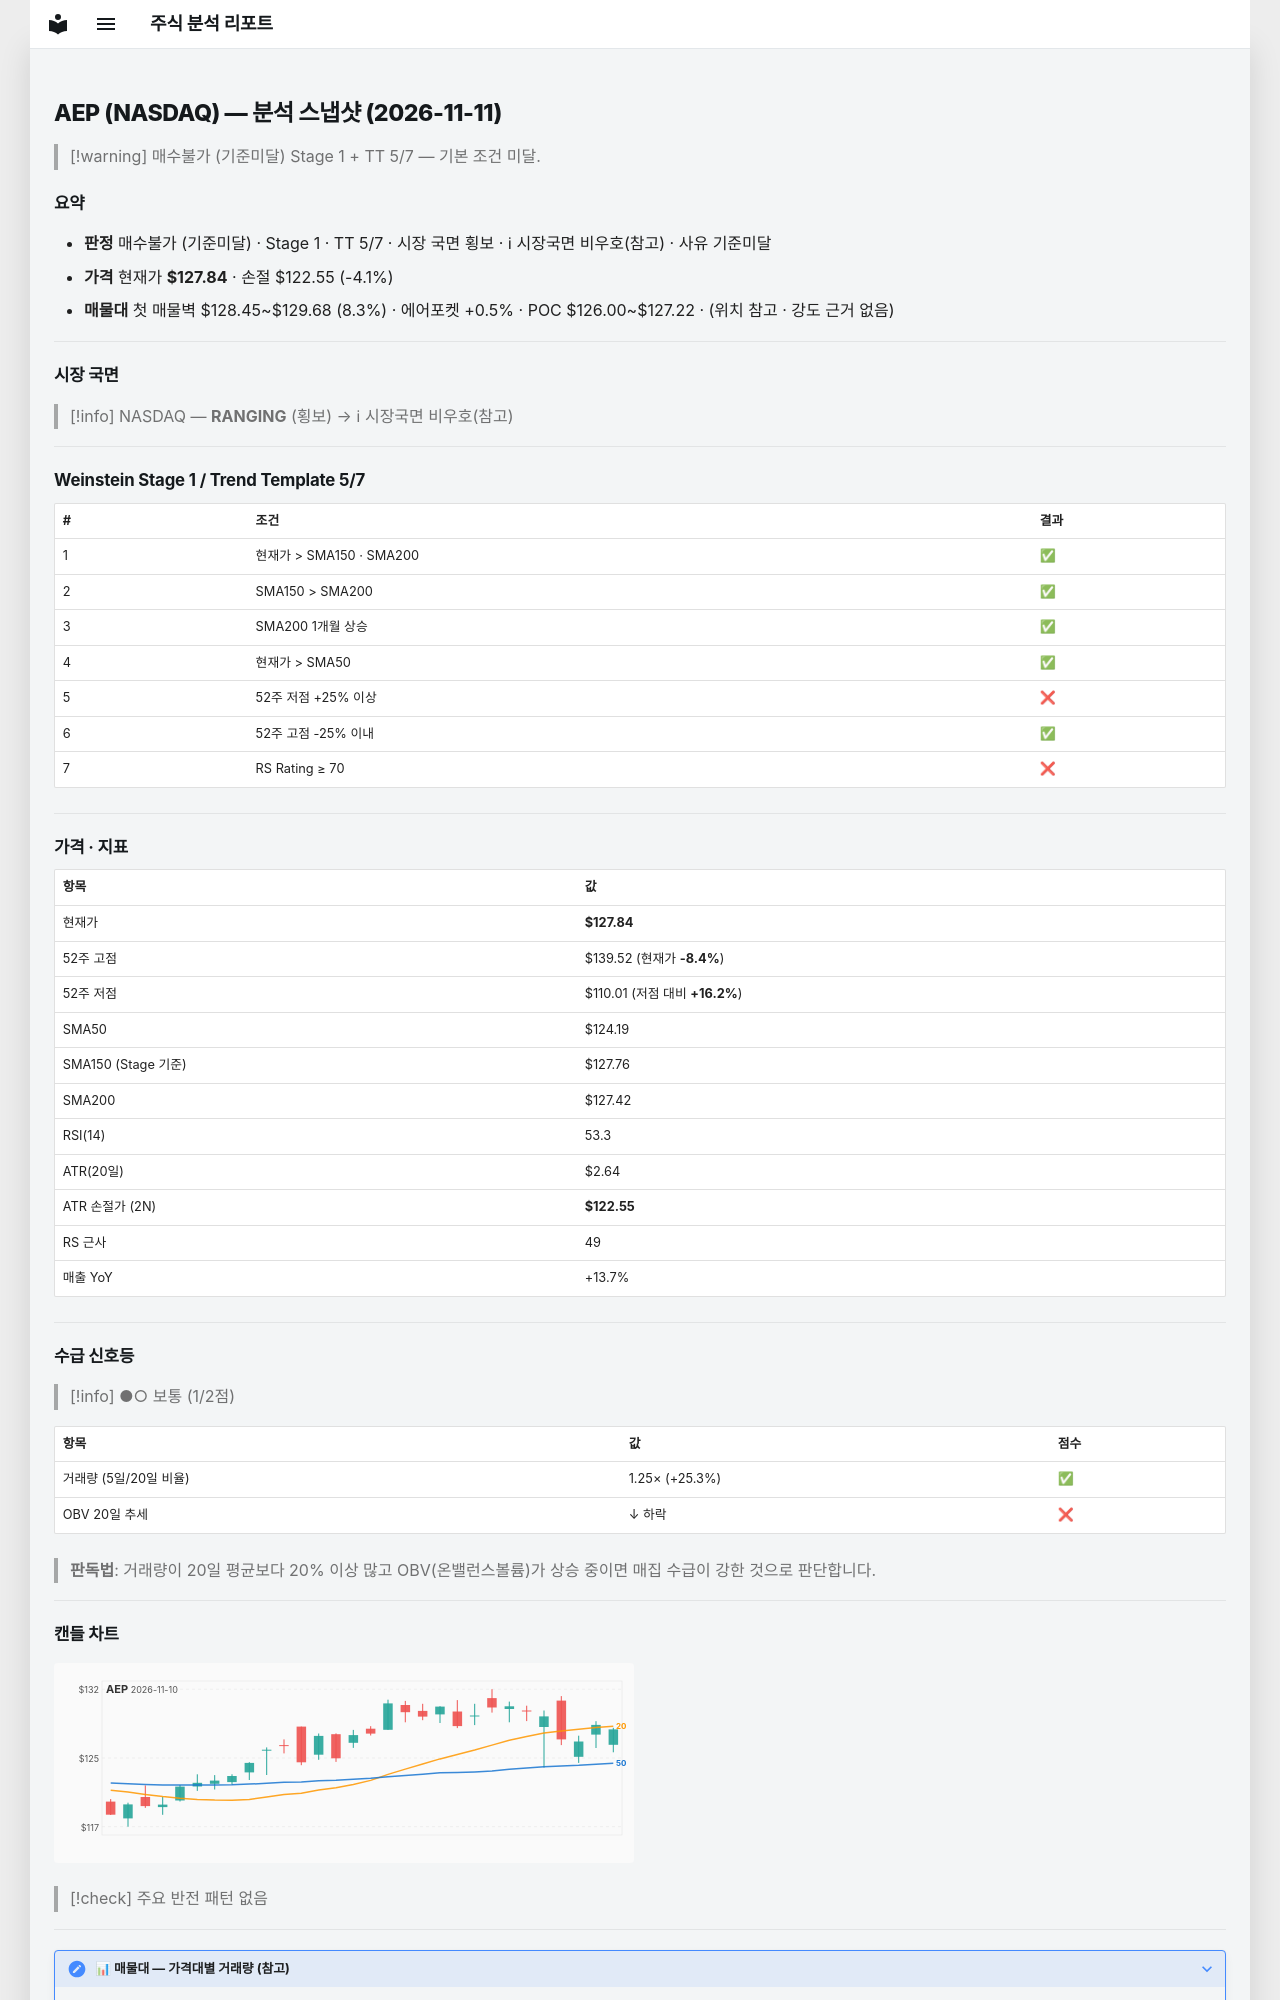

repository: soloandco/stock-reports · page: snapshots/AEP-2026-11-11/index.html · generator: mkdocs

---
type: analysis-snapshot
title: AEP 분석 스냅샷
ticker: AEP
market: NASDAQ
created: 2026-11-11
updated: 2026-11-11
bar-date: 2026-11-10
verdict: 매수불가
verdict-reason: 기준미달
real-rr: 2.21
sma50-gap-pct: 2.9
weekly-position: 저항대아래
weekly-overhead-price: 139.52
weekly-overhead-pct: 9.1
stage: 1
trend-template-score: 5
tt-max: 7
ma-set: sma-50-150-200
price: 127.83999633789062
stop-price: 122.55291003810811
market-regime: RANGING
supply-demand-score: 1/2
supply-demand-label: 보통
status: tracking
tags:
  - stock-agent
  - watchlist
  - AEP
  - analysis
related:
  - "[[analysis-template]]"
---

# AEP (NASDAQ) — 분석 스냅샷 (2026-11-11)

> [!warning] 매수불가 (기준미달)
> Stage 1 + TT 5/7 — 기본 조건 미달.

## 요약

- **판정** 매수불가 (기준미달) · Stage 1 · TT 5/7 · 시장 국면 횡보 · ℹ 시장국면 비우호(참고) · 사유 기준미달
- **가격** 현재가 **$127.84** · 손절 $122.55 (-4.1%)
- **매물대** 첫 매물벽 $128.45~$129.68 (8.3%) · 에어포켓 +0.5% · POC $126.00~$127.22 · (위치 참고 · 강도 근거 없음)

---

## 시장 국면

> [!info] NASDAQ — **RANGING** (횡보) → ℹ 시장국면 비우호(참고)

---

## Weinstein Stage 1 / Trend Template 5/7

| # | 조건 | 결과 |
|---|------|------|
| 1 | 현재가 > SMA150 · SMA200 | ✅ |
| 2 | SMA150 > SMA200 | ✅ |
| 3 | SMA200 1개월 상승 | ✅ |
| 4 | 현재가 > SMA50 | ✅ |
| 5 | 52주 저점 +25% 이상 | ❌ |
| 6 | 52주 고점 -25% 이내 | ✅ |
| 7 | RS Rating ≥ 70 | ❌ |

---

## 가격 · 지표

| 항목 | 값 |
|------|---|
| 현재가 | **$127.84** |
| 52주 고점 | $139.52 (현재가 **-8.4%**) |
| 52주 저점 | $110.01 (저점 대비 **+16.2%**) |
| SMA50 | $124.19 |
| SMA150 (Stage 기준) | $127.76 |
| SMA200 | $127.42 |
| RSI(14) | 53.3 |
| ATR(20일) | $2.64 |
| ATR 손절가 (2N) | **$122.55** |
| RS 근사 | 49 |
| 매출 YoY | +13.7% |

---
## 수급 신호등

> [!info] ●○ 보통 (1/2점)

| 항목 | 값 | 점수 |
|------|------|------|
| 거래량 (5일/20일 비율) | 1.25× (+25.3%) | ✅ |
| OBV 20일 추세 | ↓ 하락 | ❌ |

> **판독법**: 거래량이 20일 평균보다 20% 이상 많고 OBV(온밸런스볼륨)가 상승 중이면 매집 수급이 강한 것으로 판단합니다.

---
